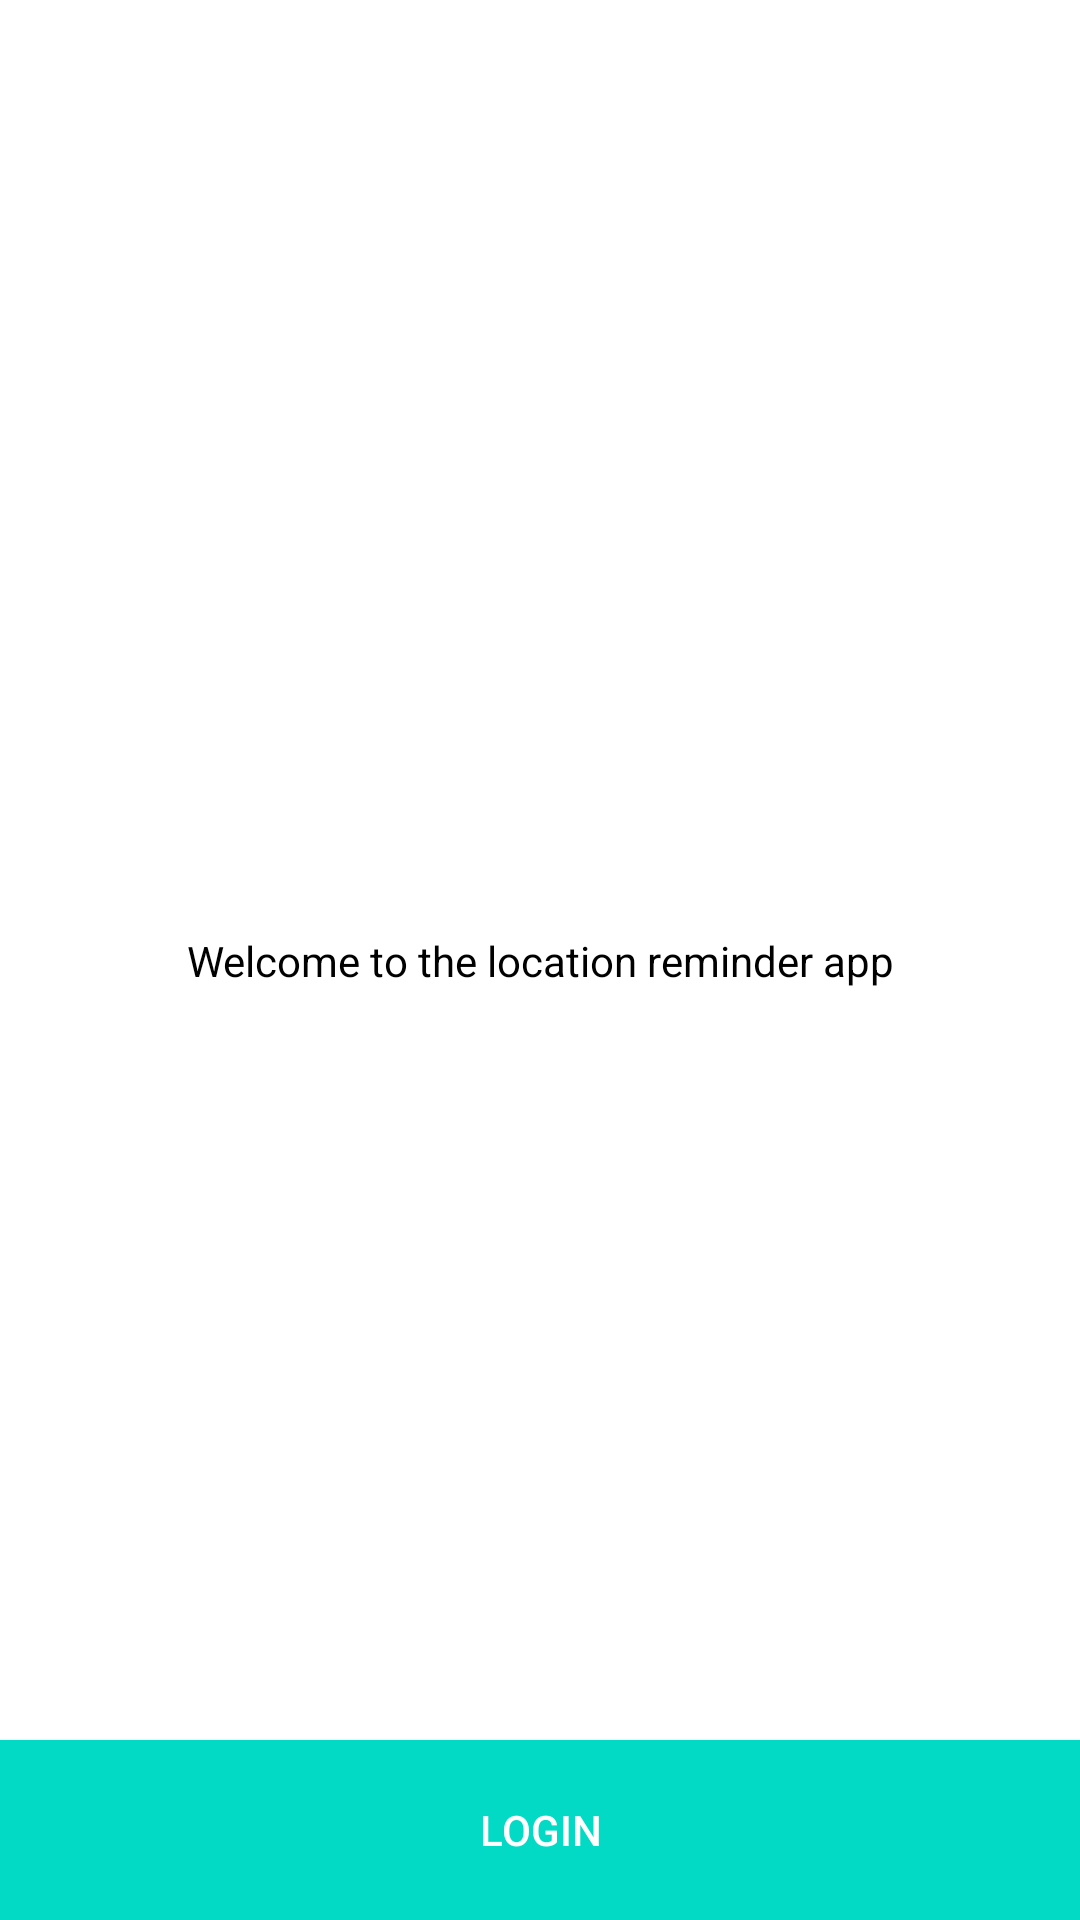

Produce the Android XML layout that renders to this screen, including the resource entries it uses.
<!-- AndroidManifest.xml: application theme Theme.LocationReminder -->
<!-- res/layout/activity_authentication.xml -->
<?xml version="1.0" encoding="utf-8"?>
<layout xmlns:android="http://schemas.android.com/apk/res/android"
    xmlns:app="http://schemas.android.com/apk/res-auto"
    xmlns:tools="http://schemas.android.com/tools">

    <data>

    </data>

    <androidx.constraintlayout.widget.ConstraintLayout
        android:layout_width="match_parent"
        android:layout_height="match_parent"
        tools:context=".authentication.AuthenticationActivity">

        <TextView
            android:layout_width="0dp"
            android:layout_height="wrap_content"
            android:layout_marginStart="@dimen/margin_normal"
            android:layout_marginEnd="@dimen/margin_normal"
            android:text="@string/welcome_to_the_location_reminder_app"
            android:textAlignment="center"
            android:textColor="@color/black"
            android:textSize="@dimen/text_size_large"
            app:layout_constraintBottom_toBottomOf="parent"
            app:layout_constraintEnd_toEndOf="parent"
            app:layout_constraintStart_toStartOf="parent"
            app:layout_constraintTop_toTopOf="parent" />

        <androidx.appcompat.widget.AppCompatButton
            android:id="@+id/login_btn"
            android:layout_width="0dp"
            android:layout_height="60dp"
            android:background="@color/colorPrimary"
            android:backgroundTint="@color/colorAccent"
            android:text="@string/login"
            android:textColor="@color/white"
            app:layout_constraintBottom_toBottomOf="parent"
            app:layout_constraintEnd_toEndOf="parent"
            app:layout_constraintStart_toStartOf="parent" />

    </androidx.constraintlayout.widget.ConstraintLayout>
</layout>
<!-- resources referenced by this layout -->
<resources>
  <string name="login">Login</string>
  <string name="welcome_to_the_location_reminder_app">Welcome to the location reminder app</string>
  <style name="Theme.LocationReminder" parent="Theme.MaterialComponents.DayNight.DarkActionBar">
          
          <item name="colorPrimary">@color/colorPrimary</item>
          <item name="colorPrimaryVariant">@color/colorPrimaryDark</item>
          <item name="colorOnPrimary">@color/white</item>
          
          <item name="colorSecondary">@color/colorAccent</item>
          <item name="colorSecondaryVariant">@color/colorAccent</item>
          <item name="colorOnSecondary">@color/black</item>
          
          <item name="android:statusBarColor">?attr/colorPrimaryVariant</item>
          
      </style>
  <!-- not gathered from this repository: default colours our renderer supplied (Android Studio template values) -->
  <color name="black">#FF000000</color>
  <color name="white">#FFFFFFFF</color>
  <color name="colorPrimary">#FF6200EE</color>
  <color name="colorPrimaryDark">#FF3700B3</color>
  <color name="colorAccent">#FF03DAC5</color>
</resources>
